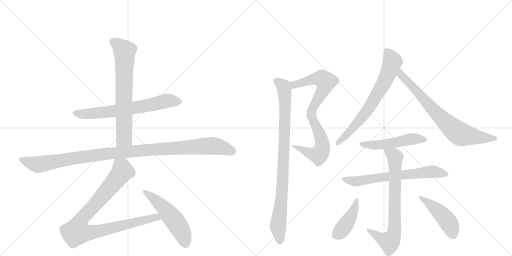
t = 0.00 s
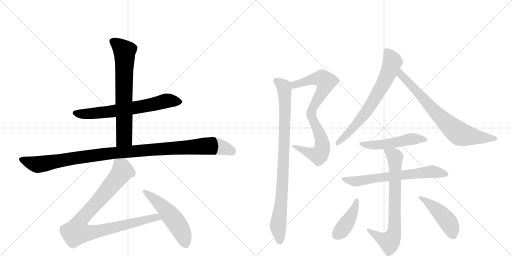
t = 2.32 s
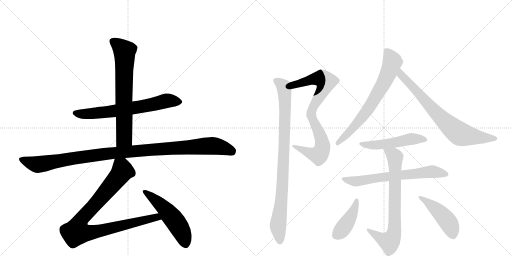
t = 4.64 s
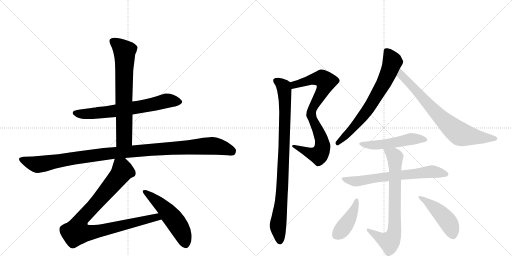
t = 6.97 s
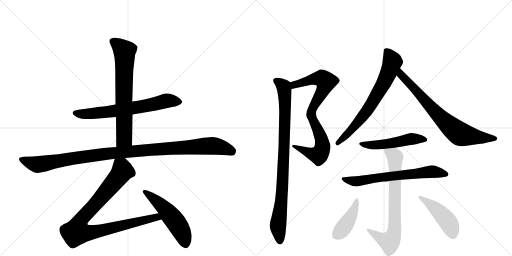
t = 9.29 s
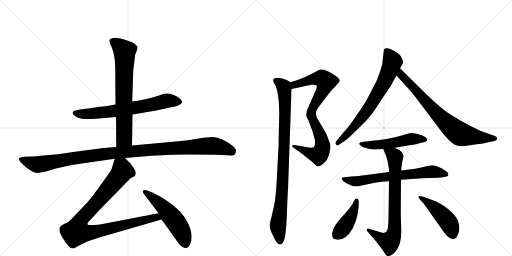
t = 11.61 s

The animated SVG that drew these frames (rendered in a browser with its animation timeline set to each time). Animation: 14 CSS @keyframes rules; one cycle of 11.61 s.

<svg version="1.1" viewBox="0 0 2048 1024" xmlns="http://www.w3.org/2000/svg">
  <g stroke="lightgray" stroke-dasharray="1,1" stroke-width="1" transform="scale(4, 4)">
    <line x1="0" y1="0" x2="256" y2="256"></line>
    <line x1="256" y1="0" x2="0" y2="256"></line>
    <line x1="128" y1="0" x2="128" y2="256"></line>
    <line x1="0" y1="128" x2="256" y2="128"></line>
    <line x1="256" y1="0" x2="512" y2="256"></line>
    <line x1="512" y1="0" x2="256" y2="256"></line>
    <line x1="384" y1="0" x2="384" y2="256"></line>
    <line x1="256" y1="128" x2="512" y2="128"></line>
  </g>
<g transform="scale(1, -1) translate(0, -850)">
   <style type="text/css">
    @keyframes keyframes0 {
      from {
       stroke: black;
       stroke-dashoffset: 678;
       stroke-width: 128;
       }
       69% {
       animation-timing-function: step-end;
       stroke: black;
       stroke-dashoffset: 0;
       stroke-width: 128;
       }
       to {
       stroke: black;
       stroke-width: 1024;
       }
       }
       #make-me-a-hanzi-animation-0 {
         animation: keyframes0 0.801758s both;
         animation-delay: 0.000000s;
         animation-timing-function: linear;
       }
    @keyframes keyframes1 {
      from {
       stroke: black;
       stroke-dashoffset: 704;
       stroke-width: 128;
       }
       70% {
       animation-timing-function: step-end;
       stroke: black;
       stroke-dashoffset: 0;
       stroke-width: 128;
       }
       to {
       stroke: black;
       stroke-width: 1024;
       }
       }
       #make-me-a-hanzi-animation-1 {
         animation: keyframes1 0.822917s both;
         animation-delay: 0.801758s;
         animation-timing-function: linear;
       }
    @keyframes keyframes2 {
      from {
       stroke: black;
       stroke-dashoffset: 1112;
       stroke-width: 128;
       }
       78% {
       animation-timing-function: step-end;
       stroke: black;
       stroke-dashoffset: 0;
       stroke-width: 128;
       }
       to {
       stroke: black;
       stroke-width: 1024;
       }
       }
       #make-me-a-hanzi-animation-2 {
         animation: keyframes2 1.154948s both;
         animation-delay: 1.624674s;
         animation-timing-function: linear;
       }
    @keyframes keyframes3 {
      from {
       stroke: black;
       stroke-dashoffset: 950;
       stroke-width: 128;
       }
       76% {
       animation-timing-function: step-end;
       stroke: black;
       stroke-dashoffset: 0;
       stroke-width: 128;
       }
       to {
       stroke: black;
       stroke-width: 1024;
       }
       }
       #make-me-a-hanzi-animation-3 {
         animation: keyframes3 1.023112s both;
         animation-delay: 2.779622s;
         animation-timing-function: linear;
       }
    @keyframes keyframes4 {
      from {
       stroke: black;
       stroke-dashoffset: 524;
       stroke-width: 128;
       }
       63% {
       animation-timing-function: step-end;
       stroke: black;
       stroke-dashoffset: 0;
       stroke-width: 128;
       }
       to {
       stroke: black;
       stroke-width: 1024;
       }
       }
       #make-me-a-hanzi-animation-4 {
         animation: keyframes4 0.676432s both;
         animation-delay: 3.802734s;
         animation-timing-function: linear;
       }
    @keyframes keyframes5 {
      from {
       stroke: black;
       stroke-dashoffset: 827;
       stroke-width: 128;
       }
       73% {
       animation-timing-function: step-end;
       stroke: black;
       stroke-dashoffset: 0;
       stroke-width: 128;
       }
       to {
       stroke: black;
       stroke-width: 1024;
       }
       }
       #make-me-a-hanzi-animation-5 {
         animation: keyframes5 0.923014s both;
         animation-delay: 4.479167s;
         animation-timing-function: linear;
       }
    @keyframes keyframes6 {
      from {
       stroke: black;
       stroke-dashoffset: 919;
       stroke-width: 128;
       }
       75% {
       animation-timing-function: step-end;
       stroke: black;
       stroke-dashoffset: 0;
       stroke-width: 128;
       }
       to {
       stroke: black;
       stroke-width: 1024;
       }
       }
       #make-me-a-hanzi-animation-6 {
         animation: keyframes6 0.997884s both;
         animation-delay: 5.402181s;
         animation-timing-function: linear;
       }
    @keyframes keyframes7 {
      from {
       stroke: black;
       stroke-dashoffset: 700;
       stroke-width: 128;
       }
       69% {
       animation-timing-function: step-end;
       stroke: black;
       stroke-dashoffset: 0;
       stroke-width: 128;
       }
       to {
       stroke: black;
       stroke-width: 1024;
       }
       }
       #make-me-a-hanzi-animation-7 {
         animation: keyframes7 0.819661s both;
         animation-delay: 6.400065s;
         animation-timing-function: linear;
       }
    @keyframes keyframes8 {
      from {
       stroke: black;
       stroke-dashoffset: 749;
       stroke-width: 128;
       }
       71% {
       animation-timing-function: step-end;
       stroke: black;
       stroke-dashoffset: 0;
       stroke-width: 128;
       }
       to {
       stroke: black;
       stroke-width: 1024;
       }
       }
       #make-me-a-hanzi-animation-8 {
         animation: keyframes8 0.859538s both;
         animation-delay: 7.219727s;
         animation-timing-function: linear;
       }
    @keyframes keyframes9 {
      from {
       stroke: black;
       stroke-dashoffset: 509;
       stroke-width: 128;
       }
       62% {
       animation-timing-function: step-end;
       stroke: black;
       stroke-dashoffset: 0;
       stroke-width: 128;
       }
       to {
       stroke: black;
       stroke-width: 1024;
       }
       }
       #make-me-a-hanzi-animation-9 {
         animation: keyframes9 0.664225s both;
         animation-delay: 8.079264s;
         animation-timing-function: linear;
       }
    @keyframes keyframes10 {
      from {
       stroke: black;
       stroke-dashoffset: 669;
       stroke-width: 128;
       }
       69% {
       animation-timing-function: step-end;
       stroke: black;
       stroke-dashoffset: 0;
       stroke-width: 128;
       }
       to {
       stroke: black;
       stroke-width: 1024;
       }
       }
       #make-me-a-hanzi-animation-10 {
         animation: keyframes10 0.794434s both;
         animation-delay: 8.743490s;
         animation-timing-function: linear;
       }
    @keyframes keyframes11 {
      from {
       stroke: black;
       stroke-dashoffset: 746;
       stroke-width: 128;
       }
       71% {
       animation-timing-function: step-end;
       stroke: black;
       stroke-dashoffset: 0;
       stroke-width: 128;
       }
       to {
       stroke: black;
       stroke-width: 1024;
       }
       }
       #make-me-a-hanzi-animation-11 {
         animation: keyframes11 0.857096s both;
         animation-delay: 9.537923s;
         animation-timing-function: linear;
       }
    @keyframes keyframes12 {
      from {
       stroke: black;
       stroke-dashoffset: 419;
       stroke-width: 128;
       }
       58% {
       animation-timing-function: step-end;
       stroke: black;
       stroke-dashoffset: 0;
       stroke-width: 128;
       }
       to {
       stroke: black;
       stroke-width: 1024;
       }
       }
       #make-me-a-hanzi-animation-12 {
         animation: keyframes12 0.590983s both;
         animation-delay: 10.395020s;
         animation-timing-function: linear;
       }
    @keyframes keyframes13 {
      from {
       stroke: black;
       stroke-dashoffset: 457;
       stroke-width: 128;
       }
       60% {
       animation-timing-function: step-end;
       stroke: black;
       stroke-dashoffset: 0;
       stroke-width: 128;
       }
       to {
       stroke: black;
       stroke-width: 1024;
       }
       }
       #make-me-a-hanzi-animation-13 {
         animation: keyframes13 0.621908s both;
         animation-delay: 10.986003s;
         animation-timing-function: linear;
       }
</style>
<path d="M 530 392 L 625 408 L 689 422 Q 714 426 721 433 Q 729 438 729 444 Q 727 448 719 456 Q 691 478 661 476 Q 642 471 630 466 Q 573 449 529 444 L 462 432 L 428 426 Q 366 419 366 418 L 335 414 Q 302 409 297 407 Q 284 399 297 389 Q 313 374 341 374 Q 369 374 395 376 L 464 382 L 530 392 Z" fill="lightgray"></path> 
<path d="M 528 268 L 530 392 L 529 444 L 533 569 L 540 626 Q 540 634 545 641 Q 551 658 550 662 Q 549 666 539 674 Q 530 681 522 683 Q 515 687 481 696 Q 448 704 439 692 Q 436 685 440 676 L 448 658 Q 461 626 461 570 L 462 432 L 464 382 L 465 262 C 465 232 528 238 528 268 Z" fill="lightgray"></path> 
<path d="M 152 158 L 184 164 L 223 176 Q 266 187 300 192 L 459 215 L 500 218 L 606 227 Q 694 232 752 232 L 866 231 Q 888 231 911 229 Q 935 226 939 232 Q 943 238 944 247 Q 945 256 923 272 Q 886 299 852 302 Q 838 303 796 296 Q 754 289 703 284 L 528 268 L 465 262 L 414 258 L 315 245 Q 226 231 164 227 L 130 224 L 96 223 Q 79 221 77 217 Q 75 213 79 206 Q 84 198 108 178 Q 133 158 152 158 Z" fill="lightgray"></path> 
<path d="M 459 215 L 447 176 Q 446 171 430 148 L 391 94 Q 370 64 349 40 L 307 -4 Q 280 -33 275 -36 Q 271 -40 256 -46 Q 242 -53 240 -58 Q 231 -75 255 -108 Q 276 -144 291 -144 Q 298 -144 308 -137 Q 319 -130 349 -116 L 397 -100 L 646 -28 C 675 -20 663 3 634 -3 L 405 -47 Q 393 -50 375 -50 Q 358 -51 351 -49 Q 349 -46 351 -41 L 352 -40 Q 353 -38 359 -32 L 398 10 L 522 137 L 536 144 Q 540 146 541 150 Q 546 162 534 179 Q 523 195 520 198 L 500 218 C 479 239 468 244 459 215 Z" fill="lightgray"></path> 
<path d="M 646 -28 L 665 -54 Q 717 -128 721 -131 Q 747 -157 761 -126 Q 768 -110 766 -88 Q 760 -40 719 5 Q 691 33 654 56 Q 617 78 604 82 L 586 89 Q 576 92 572 88 Q 568 84 578 71 L 634 -3 L 646 -28 Z" fill="lightgray"></path> 
<path d="M 1227 404 L 1225 389 Q 1225 382 1234 368 Q 1252 325 1260 288 Q 1261 266 1256 262 Q 1251 258 1235 260 L 1178 270 Q 1172 271 1169 268 Q 1166 264 1176 258 L 1208 235 L 1247 204 L 1261 191 Q 1266 186 1269 185 Q 1273 183 1288 191 Q 1302 202 1307 210 Q 1312 218 1318 238 Q 1324 266 1319 278 L 1311 300 Q 1308 310 1292 338 L 1272 371 Q 1255 397 1273 420 L 1305 462 Q 1321 484 1333 496 L 1351 515 Q 1359 523 1359 528 Q 1359 532 1351 540 Q 1343 548 1331 554 Q 1300 574 1282 572 Q 1277 572 1267 565 L 1221 542 Q 1204 537 1191 530 L 1161 521 C 1132 512 1137 488 1166 494 L 1246 511 Q 1260 512 1265 509 Q 1271 506 1262 486 L 1237 430 Q 1233 422 1227 404 Z" fill="lightgray"></path> 
<path d="M 1161 521 L 1149 529 Q 1127 538 1113 539 Q 1100 539 1096 535 Q 1092 534 1093 526 Q 1094 518 1101 510 Q 1109 497 1115 446 L 1117 402 L 1114 260 L 1109 170 Q 1104 48 1093 14 L 1086 -18 Q 1082 -29 1079 -47 Q 1077 -65 1094 -96 Q 1107 -128 1121 -128 Q 1134 -125 1139 -101 Q 1145 -78 1148 6 Q 1151 89 1152 90 L 1166 494 C 1167 518 1167 518 1161 521 Z" fill="lightgray"></path> 
<path d="M 1535 645 L 1529 594 Q 1523 568 1506 526 L 1477 470 Q 1465 445 1446 417 L 1410 365 Q 1386 332 1371 317 L 1346 286 Q 1339 280 1344 272 Q 1349 264 1357 272 L 1381 288 Q 1391 294 1430 333 Q 1470 371 1477 382 Q 1489 393 1521 444 L 1562 505 L 1586 548 L 1600 577 L 1609 592 Q 1613 599 1613 606 Q 1611 608 1602 627 Q 1598 633 1577 646 Q 1556 661 1540 656 Q 1534 652 1535 645 Z" fill="lightgray"></path> 
<path d="M 1586 548 L 1634 495 Q 1652 475 1676 443 L 1771 317 Q 1802 280 1819 271 Q 1836 262 1867 267 L 1914 274 Q 1935 276 1949 280 L 1978 286 Q 1987 288 1989 295 Q 1991 302 1977 307 L 1937 321 Q 1924 325 1882 346 Q 1841 367 1800 393 Q 1759 419 1677 501 L 1600 577 C 1579 598 1566 570 1586 548 Z" fill="lightgray"></path> 
<path d="M 1579 259 L 1643 270 Q 1667 273 1674 276 L 1695 281 Q 1709 284 1709 290 Q 1709 305 1670 314 Q 1650 318 1643 318 Q 1627 314 1596 305 Q 1566 296 1517 290 L 1447 282 Q 1431 278 1440 270 Q 1449 261 1467 257 Q 1485 252 1495 252 L 1512 252 Q 1516 254 1533 254 L 1579 259 Z" fill="lightgray"></path> 
<path d="M 1556 162 L 1458 149 Q 1440 146 1405 144 L 1376 141 L 1367 139 Q 1364 138 1371 128 Q 1380 119 1390 115 L 1410 106 L 1428 104 L 1499 119 L 1534 124 Q 1550 124 1556 126 L 1604 131 L 1676 136 Q 1680 137 1689 137 L 1754 139 L 1771 141 Q 1784 143 1787 144 Q 1803 154 1782 167 Q 1749 189 1725 189 L 1706 185 Q 1650 172 1636 172 L 1605 168 L 1556 162 Z" fill="lightgray"></path> 
<path d="M 1533 254 L 1539 239 Q 1545 228 1550 207 L 1555 178 Q 1556 176 1556 162 L 1556 126 L 1554 -20 Q 1554 -73 1544 -78 Q 1534 -84 1526 -80 L 1475 -65 Q 1469 -63 1468 -67 Q 1465 -68 1470 -76 L 1503 -114 L 1523 -140 Q 1532 -152 1539 -163 Q 1546 -174 1551 -175 Q 1557 -176 1571 -167 Q 1585 -158 1599 -126 Q 1605 -105 1605 -74 L 1603 -4 L 1604 131 L 1605 168 L 1606 184 Q 1608 192 1609 203 Q 1615 223 1614 228 Q 1613 233 1606 242 Q 1600 250 1595 251 L 1579 259 C 1552 272 1522 282 1533 254 Z" fill="lightgray"></path> 
<path d="M 1428 56 Q 1424 57 1420 52 Q 1416 47 1410 34 Q 1396 12 1364 -22 Q 1333 -56 1329 -81 Q 1325 -106 1345 -108 Q 1381 -115 1410 -65 Q 1427 -29 1430 -8 Q 1441 54 1428 56 Z" fill="lightgray"></path> 
<path d="M 1676 57 L 1683 48 L 1694 37 L 1763 -61 Q 1793 -106 1809 -106 Q 1824 -110 1833 -85 Q 1843 -61 1830 -29 Q 1823 -15 1810 -2 Q 1776 31 1742 45 L 1699 61 L 1685 65 Q 1677 67 1675 65 Q 1672 61 1676 57 Z" fill="lightgray"></path> 
      <clipPath id="make-me-a-hanzi-clip-0">
      <path d="M 530 392 L 625 408 L 689 422 Q 714 426 721 433 Q 729 438 729 444 Q 727 448 719 456 Q 691 478 661 476 Q 642 471 630 466 Q 573 449 529 444 L 462 432 L 428 426 Q 366 419 366 418 L 335 414 Q 302 409 297 407 Q 284 399 297 389 Q 313 374 341 374 Q 369 374 395 376 L 464 382 L 530 392 Z" fill="lightgray"></path>
      </clipPath>
      <path clip-path="url(#make-me-a-hanzi-clip-0)" d="M 300 398 L 334 393 L 428 402 L 587 427 L 667 447 L 717 444 " fill="none" id="make-me-a-hanzi-animation-0" stroke-dasharray="550 1100" stroke-linecap="round"></path>

      <clipPath id="make-me-a-hanzi-clip-1">
      <path d="M 528 268 L 530 392 L 529 444 L 533 569 L 540 626 Q 540 634 545 641 Q 551 658 550 662 Q 549 666 539 674 Q 530 681 522 683 Q 515 687 481 696 Q 448 704 439 692 Q 436 685 440 676 L 448 658 Q 461 626 461 570 L 462 432 L 464 382 L 465 262 C 465 232 528 238 528 268 Z" fill="lightgray"></path>
      </clipPath>
      <path clip-path="url(#make-me-a-hanzi-clip-1)" d="M 449 686 L 499 644 L 497 307 L 496 297 L 472 270 " fill="none" id="make-me-a-hanzi-animation-1" stroke-dasharray="576 1152" stroke-linecap="round"></path>

      <clipPath id="make-me-a-hanzi-clip-2">
      <path d="M 152 158 L 184 164 L 223 176 Q 266 187 300 192 L 459 215 L 500 218 L 606 227 Q 694 232 752 232 L 866 231 Q 888 231 911 229 Q 935 226 939 232 Q 943 238 944 247 Q 945 256 923 272 Q 886 299 852 302 Q 838 303 796 296 Q 754 289 703 284 L 528 268 L 465 262 L 414 258 L 315 245 Q 226 231 164 227 L 130 224 L 96 223 Q 79 221 77 217 Q 75 213 79 206 Q 84 198 108 178 Q 133 158 152 158 Z" fill="lightgray"></path>
      </clipPath>
      <path clip-path="url(#make-me-a-hanzi-clip-2)" d="M 84 213 L 148 192 L 460 239 L 840 267 L 887 260 L 929 244 " fill="none" id="make-me-a-hanzi-animation-2" stroke-dasharray="984 1968" stroke-linecap="round"></path>

      <clipPath id="make-me-a-hanzi-clip-3">
      <path d="M 459 215 L 447 176 Q 446 171 430 148 L 391 94 Q 370 64 349 40 L 307 -4 Q 280 -33 275 -36 Q 271 -40 256 -46 Q 242 -53 240 -58 Q 231 -75 255 -108 Q 276 -144 291 -144 Q 298 -144 308 -137 Q 319 -130 349 -116 L 397 -100 L 646 -28 C 675 -20 663 3 634 -3 L 405 -47 Q 393 -50 375 -50 Q 358 -51 351 -49 Q 349 -46 351 -41 L 352 -40 Q 353 -38 359 -32 L 398 10 L 522 137 L 536 144 Q 540 146 541 150 Q 546 162 534 179 Q 523 195 520 198 L 500 218 C 479 239 468 244 459 215 Z" fill="lightgray"></path>
      </clipPath>
      <path clip-path="url(#make-me-a-hanzi-clip-3)" d="M 467 206 L 486 181 L 490 166 L 393 46 L 321 -32 L 307 -78 L 370 -79 L 614 -21 L 626 -19 L 637 -25 " fill="none" id="make-me-a-hanzi-animation-3" stroke-dasharray="822 1644" stroke-linecap="round"></path>

      <clipPath id="make-me-a-hanzi-clip-4">
      <path d="M 646 -28 L 665 -54 Q 717 -128 721 -131 Q 747 -157 761 -126 Q 768 -110 766 -88 Q 760 -40 719 5 Q 691 33 654 56 Q 617 78 604 82 L 586 89 Q 576 92 572 88 Q 568 84 578 71 L 634 -3 L 646 -28 Z" fill="lightgray"></path>
      </clipPath>
      <path clip-path="url(#make-me-a-hanzi-clip-4)" d="M 579 84 L 655 20 L 695 -27 L 727 -78 L 741 -123 " fill="none" id="make-me-a-hanzi-animation-4" stroke-dasharray="396 792" stroke-linecap="round"></path>

      <clipPath id="make-me-a-hanzi-clip-5">
      <path d="M 1227 404 L 1225 389 Q 1225 382 1234 368 Q 1252 325 1260 288 Q 1261 266 1256 262 Q 1251 258 1235 260 L 1178 270 Q 1172 271 1169 268 Q 1166 264 1176 258 L 1208 235 L 1247 204 L 1261 191 Q 1266 186 1269 185 Q 1273 183 1288 191 Q 1302 202 1307 210 Q 1312 218 1318 238 Q 1324 266 1319 278 L 1311 300 Q 1308 310 1292 338 L 1272 371 Q 1255 397 1273 420 L 1305 462 Q 1321 484 1333 496 L 1351 515 Q 1359 523 1359 528 Q 1359 532 1351 540 Q 1343 548 1331 554 Q 1300 574 1282 572 Q 1277 572 1267 565 L 1221 542 Q 1204 537 1191 530 L 1161 521 C 1132 512 1137 488 1166 494 L 1246 511 Q 1260 512 1265 509 Q 1271 506 1262 486 L 1237 430 Q 1233 422 1227 404 Z" fill="lightgray"></path>
      </clipPath>
      <path clip-path="url(#make-me-a-hanzi-clip-5)" d="M 1171 502 L 1187 515 L 1260 535 L 1288 536 L 1303 524 L 1297 500 L 1256 430 L 1244 394 L 1288 285 L 1290 262 L 1283 240 L 1275 229 L 1261 231 L 1175 264 " fill="none" id="make-me-a-hanzi-animation-5" stroke-dasharray="699 1398" stroke-linecap="round"></path>

      <clipPath id="make-me-a-hanzi-clip-6">
      <path d="M 1161 521 L 1149 529 Q 1127 538 1113 539 Q 1100 539 1096 535 Q 1092 534 1093 526 Q 1094 518 1101 510 Q 1109 497 1115 446 L 1117 402 L 1114 260 L 1109 170 Q 1104 48 1093 14 L 1086 -18 Q 1082 -29 1079 -47 Q 1077 -65 1094 -96 Q 1107 -128 1121 -128 Q 1134 -125 1139 -101 Q 1145 -78 1148 6 Q 1151 89 1152 90 L 1166 494 C 1167 518 1167 518 1161 521 Z" fill="lightgray"></path>
      </clipPath>
      <path clip-path="url(#make-me-a-hanzi-clip-6)" d="M 1103 528 L 1135 504 L 1140 440 L 1132 145 L 1112 -55 L 1120 -117 " fill="none" id="make-me-a-hanzi-animation-6" stroke-dasharray="791 1582" stroke-linecap="round"></path>

      <clipPath id="make-me-a-hanzi-clip-7">
      <path d="M 1535 645 L 1529 594 Q 1523 568 1506 526 L 1477 470 Q 1465 445 1446 417 L 1410 365 Q 1386 332 1371 317 L 1346 286 Q 1339 280 1344 272 Q 1349 264 1357 272 L 1381 288 Q 1391 294 1430 333 Q 1470 371 1477 382 Q 1489 393 1521 444 L 1562 505 L 1586 548 L 1600 577 L 1609 592 Q 1613 599 1613 606 Q 1611 608 1602 627 Q 1598 633 1577 646 Q 1556 661 1540 656 Q 1534 652 1535 645 Z" fill="lightgray"></path>
      </clipPath>
      <path clip-path="url(#make-me-a-hanzi-clip-7)" d="M 1547 646 L 1569 601 L 1534 515 L 1468 407 L 1412 337 L 1351 278 " fill="none" id="make-me-a-hanzi-animation-7" stroke-dasharray="572 1144" stroke-linecap="round"></path>

      <clipPath id="make-me-a-hanzi-clip-8">
      <path d="M 1586 548 L 1634 495 Q 1652 475 1676 443 L 1771 317 Q 1802 280 1819 271 Q 1836 262 1867 267 L 1914 274 Q 1935 276 1949 280 L 1978 286 Q 1987 288 1989 295 Q 1991 302 1977 307 L 1937 321 Q 1924 325 1882 346 Q 1841 367 1800 393 Q 1759 419 1677 501 L 1600 577 C 1579 598 1566 570 1586 548 Z" fill="lightgray"></path>
      </clipPath>
      <path clip-path="url(#make-me-a-hanzi-clip-8)" d="M 1603 569 L 1602 558 L 1621 532 L 1741 402 L 1830 321 L 1842 313 L 1902 302 L 1979 296 " fill="none" id="make-me-a-hanzi-animation-8" stroke-dasharray="621 1242" stroke-linecap="round"></path>

      <clipPath id="make-me-a-hanzi-clip-9">
      <path d="M 1579 259 L 1643 270 Q 1667 273 1674 276 L 1695 281 Q 1709 284 1709 290 Q 1709 305 1670 314 Q 1650 318 1643 318 Q 1627 314 1596 305 Q 1566 296 1517 290 L 1447 282 Q 1431 278 1440 270 Q 1449 261 1467 257 Q 1485 252 1495 252 L 1512 252 Q 1516 254 1533 254 L 1579 259 Z" fill="lightgray"></path>
      </clipPath>
      <path clip-path="url(#make-me-a-hanzi-clip-9)" d="M 1450 272 L 1508 270 L 1644 294 L 1701 292 " fill="none" id="make-me-a-hanzi-animation-9" stroke-dasharray="381 762" stroke-linecap="round"></path>

      <clipPath id="make-me-a-hanzi-clip-10">
      <path d="M 1556 162 L 1458 149 Q 1440 146 1405 144 L 1376 141 L 1367 139 Q 1364 138 1371 128 Q 1380 119 1390 115 L 1410 106 L 1428 104 L 1499 119 L 1534 124 Q 1550 124 1556 126 L 1604 131 L 1676 136 Q 1680 137 1689 137 L 1754 139 L 1771 141 Q 1784 143 1787 144 Q 1803 154 1782 167 Q 1749 189 1725 189 L 1706 185 Q 1650 172 1636 172 L 1605 168 L 1556 162 Z" fill="lightgray"></path>
      </clipPath>
      <path clip-path="url(#make-me-a-hanzi-clip-10)" d="M 1373 135 L 1431 125 L 1700 162 L 1725 164 L 1782 155 " fill="none" id="make-me-a-hanzi-animation-10" stroke-dasharray="541 1082" stroke-linecap="round"></path>

      <clipPath id="make-me-a-hanzi-clip-11">
      <path d="M 1533 254 L 1539 239 Q 1545 228 1550 207 L 1555 178 Q 1556 176 1556 162 L 1556 126 L 1554 -20 Q 1554 -73 1544 -78 Q 1534 -84 1526 -80 L 1475 -65 Q 1469 -63 1468 -67 Q 1465 -68 1470 -76 L 1503 -114 L 1523 -140 Q 1532 -152 1539 -163 Q 1546 -174 1551 -175 Q 1557 -176 1571 -167 Q 1585 -158 1599 -126 Q 1605 -105 1605 -74 L 1603 -4 L 1604 131 L 1605 168 L 1606 184 Q 1608 192 1609 203 Q 1615 223 1614 228 Q 1613 233 1606 242 Q 1600 250 1595 251 L 1579 259 C 1552 272 1522 282 1533 254 Z" fill="lightgray"></path>
      </clipPath>
      <path clip-path="url(#make-me-a-hanzi-clip-11)" d="M 1541 253 L 1573 231 L 1580 219 L 1576 -81 L 1558 -117 L 1535 -110 L 1473 -71 " fill="none" id="make-me-a-hanzi-animation-11" stroke-dasharray="618 1236" stroke-linecap="round"></path>

      <clipPath id="make-me-a-hanzi-clip-12">
      <path d="M 1428 56 Q 1424 57 1420 52 Q 1416 47 1410 34 Q 1396 12 1364 -22 Q 1333 -56 1329 -81 Q 1325 -106 1345 -108 Q 1381 -115 1410 -65 Q 1427 -29 1430 -8 Q 1441 54 1428 56 Z" fill="lightgray"></path>
      </clipPath>
      <path clip-path="url(#make-me-a-hanzi-clip-12)" d="M 1426 49 L 1415 6 L 1395 -30 L 1367 -70 L 1346 -89 " fill="none" id="make-me-a-hanzi-animation-12" stroke-dasharray="291 582" stroke-linecap="round"></path>

      <clipPath id="make-me-a-hanzi-clip-13">
      <path d="M 1676 57 L 1683 48 L 1694 37 L 1763 -61 Q 1793 -106 1809 -106 Q 1824 -110 1833 -85 Q 1843 -61 1830 -29 Q 1823 -15 1810 -2 Q 1776 31 1742 45 L 1699 61 L 1685 65 Q 1677 67 1675 65 Q 1672 61 1676 57 Z" fill="lightgray"></path>
      </clipPath>
      <path clip-path="url(#make-me-a-hanzi-clip-13)" d="M 1680 62 L 1763 -4 L 1792 -37 L 1811 -84 " fill="none" id="make-me-a-hanzi-animation-13" stroke-dasharray="329 658" stroke-linecap="round"></path>

</g>
</svg>
